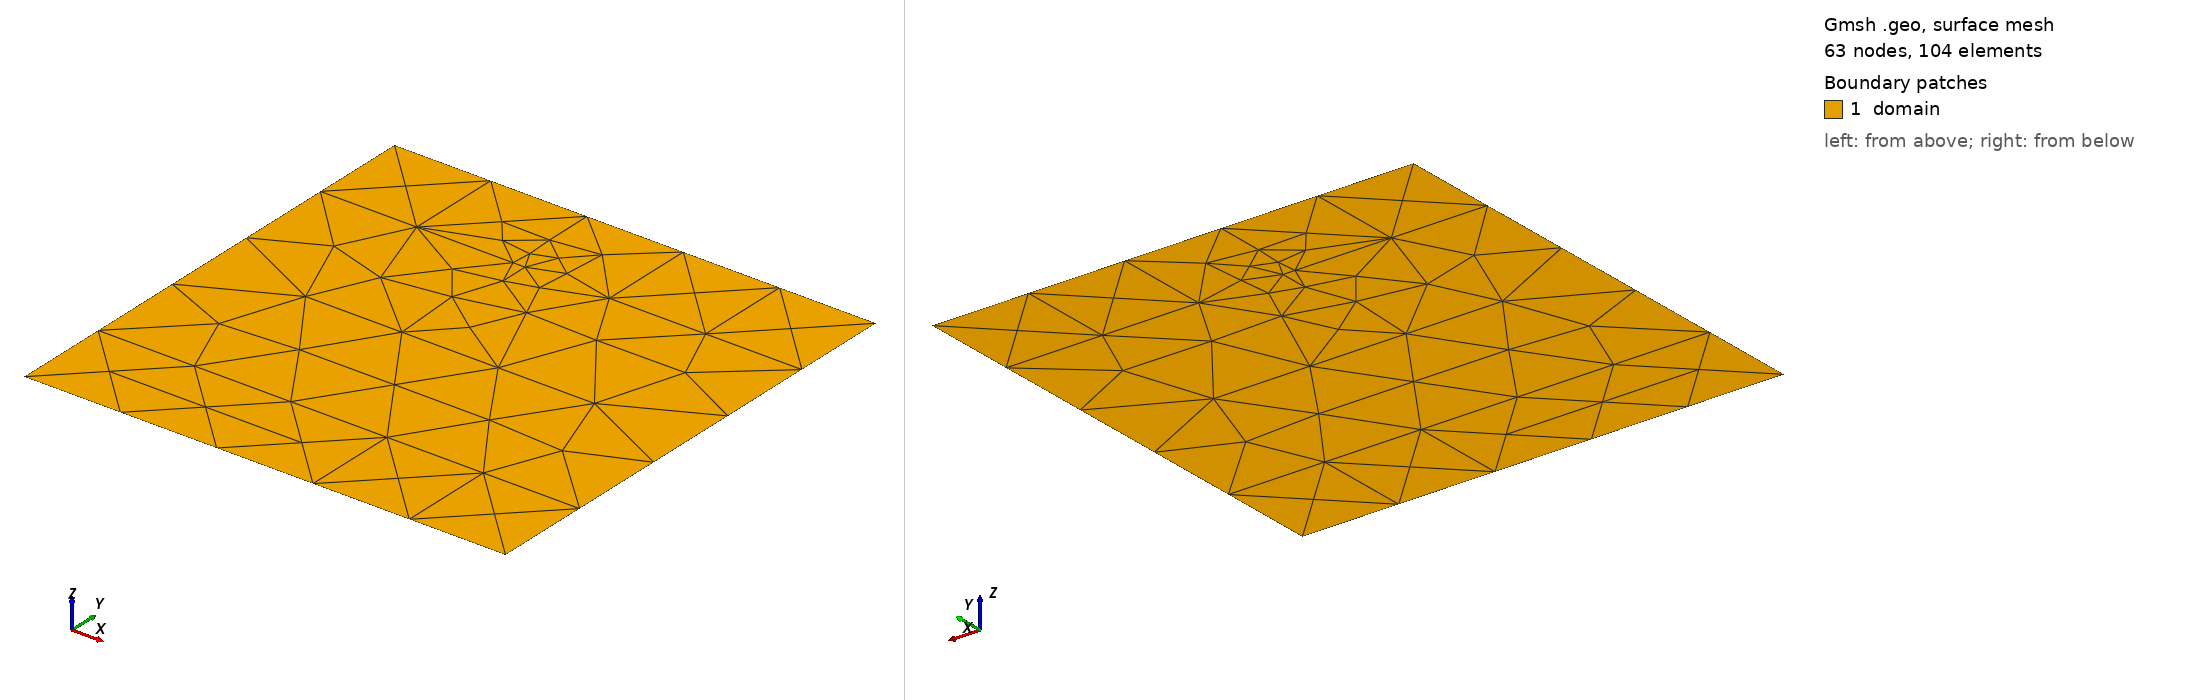

Gmsh geometry script, surface-meshed: 63 nodes, 104 surface elements. Boundary patches (legend numbers): 1 domain. Left view from above one corner, right view from below the opposite corner. Legend entries are the model's physical surfaces. The drawing asked Gmsh for element sizes between 1% and 20% of the model's largest extent; the script's own settings can give other sizes.

=== periodic_curve_branch.geo (drawn) ===
Point(1) = {0, 0, 0, 0.4};
Point(2) = {1, 0, 0, 0.4};
Point(3) = {1, 1, 0, 0.4};
Point(4) = {0, 1, 0, 0.4};
Line(1) = {1, 2};
Line(2) = {2, 3};
Line(3) = {3, 4};
Line(4) = {4, 1};
Curve Loop(1) = {1, 2, 3, 4};
Plane Surface(1) = {1};

Point(101) = {0.2, 0.2, 0, 0.4};
Point(102) = {0.8, 0.2, 0, 0.4};
Point(103) = {0.2, 0.5, 0, 0.4};
Point(104) = {0.8, 0.5, 0, 0.4};
Point(105) = {0.2, 0.8, 0, 0.4};
Point(106) = {0.8, 0.8, 0, 0.4};
Point(107) = {0.425, 0.8, 0, 0.4};
Line(30) = {101, 102};
Line(20) = {103, 104};
Line(10) = {106, 105};
Point{107} In Surface{1};
Line{30, 20, 10} In Surface{1};
Periodic Curve {20} = {30} Translate {0, 0.3, 0};
Periodic Curve {10} = {30} Translate {0, 0.6, 0};
Physical Curve("periodic traces", 41) = {30, 20, 10};
Physical Surface("domain", 42) = {1};
